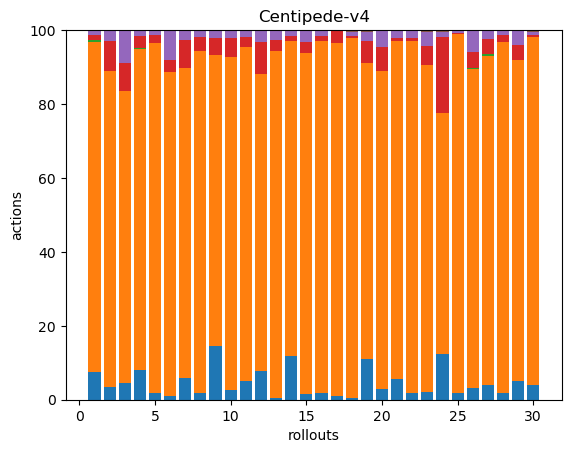

Source data for this figure (header and first rows):
16, 191, 1, 3, 3, 0, 0, 0, 0, 0, 0, 0, 0, 0, 0, 0, 0, 0
14, 346, 0, 33, 11, 1, 0, 0, 0, 0, 0, 0, 0, 0, 0, 0, 0, 0
13, 224, 0, 22, 25, 0, 0, 0, 0, 0, 0, 0, 0, 0, 0, 0, 0, 0
22, 234, 1, 9, 3, 1, 0, 0, 0, 0, 0, 0, 0, 0, 0, 0, 0, 0
8, 421, 0, 9, 6, 0, 0, 0, 0, 0, 0, 0, 0, 0, 0, 0, 0, 0
4, 327, 0, 12, 29, 1, 0, 0, 0, 0, 0, 0, 0, 0, 0, 0, 0, 0
20, 282, 0, 25, 8, 1, 0, 0, 0, 0, 0, 0, 0, 0, 0, 0, 0, 0
5, 263, 0, 11, 5, 0, 0, 0, 0, 0, 0, 0, 0, 0, 0, 0, 0, 0
36, 195, 0, 12, 5, 0, 0, 0, 0, 0, 0, 0, 0, 0, 0, 0, 0, 0
6, 200, 0, 11, 5, 0, 0, 0, 0, 0, 0, 0, 0, 0, 0, 0, 0, 0
23, 403, 0, 12, 8, 0, 0, 0, 0, 0, 0, 0, 0, 0, 0, 0, 0, 0
26, 274, 0, 29, 11, 0, 0, 0, 0, 0, 0, 0, 0, 0, 0, 0, 0, 0
3, 554, 0, 17, 16, 0, 0, 0, 0, 0, 0, 0, 0, 0, 0, 0, 0, 0
31, 221, 0, 4, 4, 0, 0, 0, 0, 0, 0, 0, 0, 0, 0, 0, 0, 0
6, 362, 0, 11, 13, 0, 0, 0, 0, 0, 0, 0, 0, 0, 0, 0, 0, 0
5, 256, 0, 4, 4, 0, 0, 0, 0, 0, 0, 0, 0, 0, 0, 0, 0, 0
4, 341, 0, 12, 0, 0, 0, 0, 0, 0, 0, 0, 0, 0, 0, 0, 0, 0
2, 439, 0, 3, 5, 2, 0, 0, 0, 0, 0, 0, 0, 0, 0, 0, 0, 0
26, 191, 0, 14, 6, 1, 0, 0, 0, 0, 0, 0, 0, 0, 0, 0, 0, 0
13, 384, 0, 29, 19, 0, 0, 0, 0, 0, 0, 0, 0, 0, 0, 1, 0, 0
17, 272, 0, 3, 6, 0, 0, 0, 0, 0, 0, 0, 0, 0, 0, 0, 0, 0
8, 404, 0, 4, 9, 0, 0, 0, 0, 0, 0, 0, 0, 0, 0, 0, 0, 0
14, 575, 1, 33, 25, 1, 0, 0, 0, 0, 0, 0, 1, 0, 0, 1, 0, 0
28, 149, 0, 47, 3, 1, 0, 0, 0, 0, 0, 0, 0, 0, 0, 0, 0, 0
5, 266, 0, 1, 2, 0, 0, 0, 0, 0, 0, 0, 0, 0, 0, 0, 0, 0
12, 326, 1, 17, 22, 0, 0, 0, 0, 0, 0, 0, 0, 0, 0, 0, 0, 0
13, 294, 2, 13, 8, 0, 0, 0, 0, 0, 0, 0, 0, 0, 0, 0, 0, 0
6, 332, 0, 6, 5, 0, 0, 0, 0, 0, 0, 0, 0, 0, 0, 0, 0, 0
16, 281, 0, 13, 13, 0, 0, 0, 0, 0, 0, 0, 0, 0, 0, 0, 0, 0
9, 209, 0, 1, 2, 1, 0, 0, 0, 0, 0, 0, 0, 0, 0, 0, 0, 0
